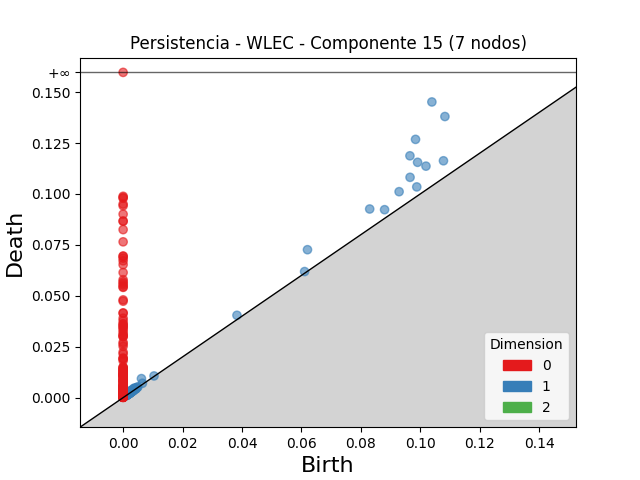

The data file committed next to this chart (first rows):
dimension, birth, death
2, 0.003427, 0.003686
2, 0.002998, 0.003095
2, 0.002421, 0.002457
1, 0.1039, 0.1452
1, 0.1083, 0.138
1, 0.09842, 0.1268
1, 0.09654, 0.1187
1, 0.09911, 0.1155
1, 0.1019, 0.1137
1, 0.09658, 0.1082
1, 0.06205, 0.07264
1, 0.08299, 0.09262
1, 0.1078, 0.1163
1, 0.0929, 0.1011
1, 0.09884, 0.1035
1, 0.088, 0.09228
1, 0.006162, 0.009344
1, 0.03831, 0.04043
1, 0.003375, 0.004311
1, 0.00216, 0.003051
1, 0.003913, 0.00478
1, 0.002132, 0.00299
1, 0.06108, 0.0619
1, 0.0024, 0.003156
1, 0.002803, 0.003453
1, 0.002039, 0.00265
1, 0.003897, 0.00447
1, 0.002182, 0.002728
1, 0.006502, 0.007046
1, 0.00216, 0.002703
1, 0.002319, 0.002829
1, 0.002296, 0.002785
1, 0.003287, 0.003709
1, 0.002711, 0.003129
1, 0.002052, 0.002445
1, 0.001671, 0.002038
1, 0.003465, 0.003819
1, 0.004753, 0.005087
1, 0.001101, 0.001407
1, 0.001053, 0.001338
1, 0.003247, 0.003524
1, 0.004954, 0.00523
1, 0.003977, 0.004246
1, 0.003152, 0.003419
1, 0.0104, 0.01065
1, 0.002535, 0.002773
1, 0.004182, 0.004414
1, 0.0009185, 0.001145
1, 0.00352, 0.003735
1, 0.001957, 0.00217
1, 0.001851, 0.00206
1, 0.001134, 0.00134
1, 0.001312, 0.001515
1, 0.002286, 0.002481
1, 0.002322, 0.002509
1, 0.00144, 0.001624
1, 0.002631, 0.002802
1, 0.00189, 0.002061
1, 0.003103, 0.003271
1, 0.004137, 0.004287
... 611 more rows
